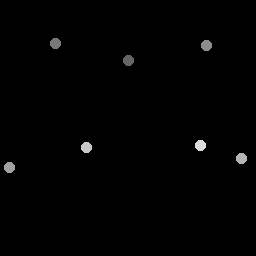

The data file committed next to this chart (first rows):
128.53, 60.681
55.98, 43.78
207.3, 45.62
9.69, 167.6
241.5, 159.2
86.62, 147.9
200.7, 145.6
